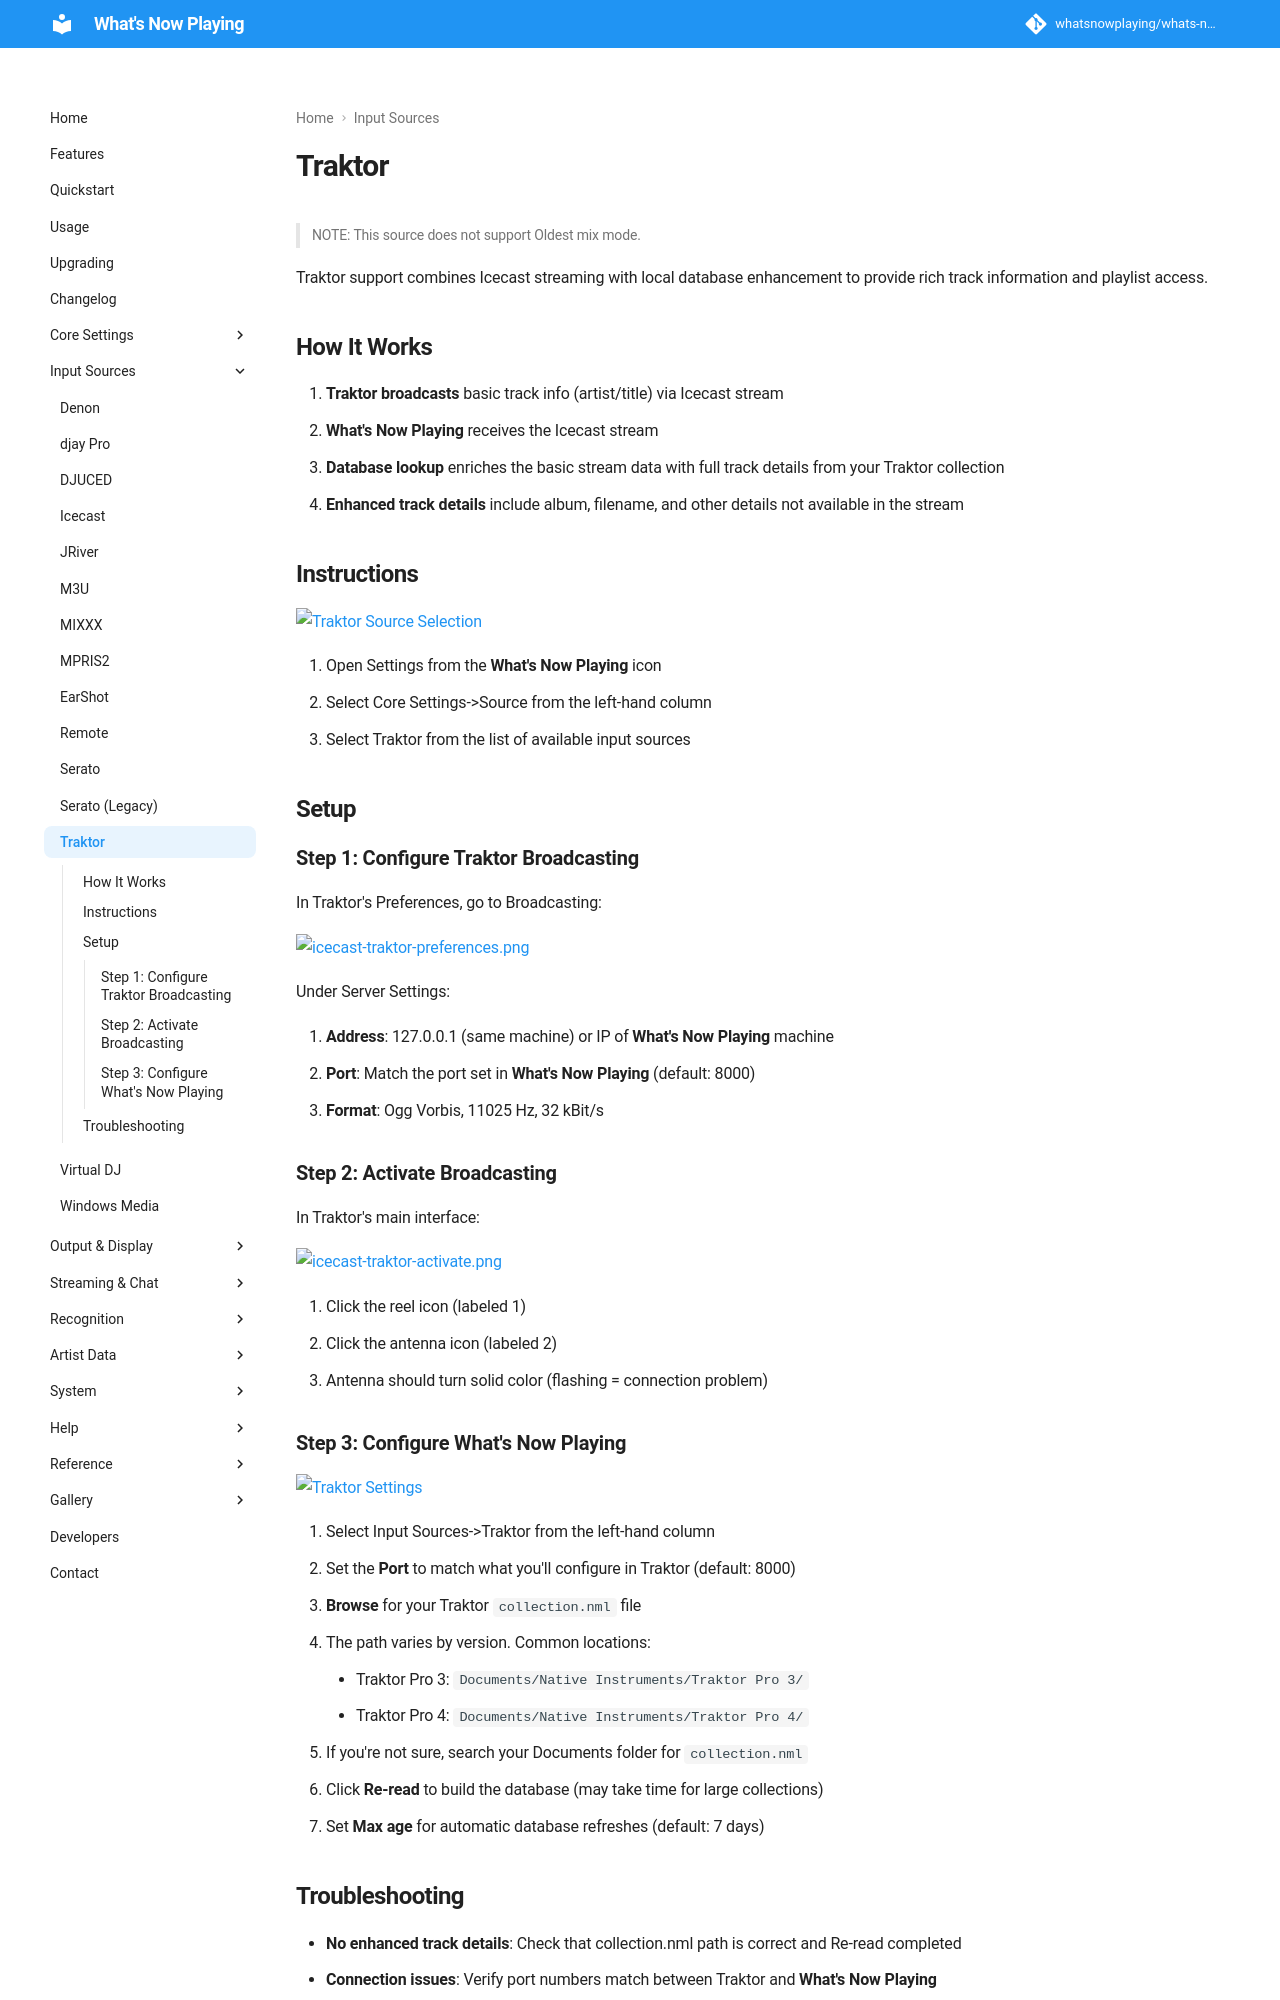

repository: whatsnowplaying/whats-now-playing · page: dev/input/traktor/index.html · generator: mkdocs

# Traktor

> NOTE: This source does not support Oldest mix mode.

Traktor support combines Icecast streaming with local database enhancement
to provide rich track information and playlist access.

## How It Works

1. **Traktor broadcasts** basic track info (artist/title) via Icecast stream
2. **What's Now Playing** receives the Icecast stream
3. **Database lookup** enriches the basic stream data with full track details from your Traktor collection
4. **Enhanced track details** include album, filename, and other details not available in the stream

## Instructions

[![Traktor Source Selection](images/traktor-source-selection.png)](images/traktor-source-selection.png)

1. Open Settings from the **What's Now Playing** icon
2. Select Core Settings->Source from the left-hand column
3. Select Traktor from the list of available input sources

## Setup

### Step 1: Configure Traktor Broadcasting

In Traktor's Preferences, go to Broadcasting:

[![icecast-traktor-preferences.png](images/icecast-traktor-preferences.png)](images/icecast-traktor-preferences.png)

Under Server Settings:

1. **Address**: 127.0.0.1 (same machine) or IP of **What's Now Playing** machine
2. **Port**: Match the port set in **What's Now Playing** (default: 8000)
3. **Format**: Ogg Vorbis, 11025 Hz, 32 kBit/s

### Step 2: Activate Broadcasting

In Traktor's main interface:

[![icecast-traktor-activate.png](images/icecast-traktor-activate.png)](images/icecast-traktor-activate.png)

1. Click the reel icon (labeled 1)
2. Click the antenna icon (labeled 2)
3. Antenna should turn solid color (flashing = connection problem)

### Step 3: Configure What's Now Playing

[![Traktor Settings](images/traktor.png)](images/traktor.png)

1. Select Input Sources->Traktor from the left-hand column
2. Set the **Port** to match what you'll configure in Traktor (default: 8000)
3. **Browse** for your Traktor `collection.nml` file
   - The path varies by version. Common locations:
     - Traktor Pro 3: `Documents/Native Instruments/Traktor Pro 3/`
     - Traktor Pro 4: `Documents/Native Instruments/Traktor Pro 4/`
   - If you're not sure, search your Documents folder for `collection.nml`
4. Click **Re-read** to build the database (may take time for large collections)
5. Set **Max age** for automatic database refreshes (default: 7 days)
